Run: headless pygame with SDL's dummy video driver; simulated clock (each Clock.tick advances the game by its frame time, no real sleeping); random seed 0; keys injected as events and as key.get_pressed() state; no mouse input.
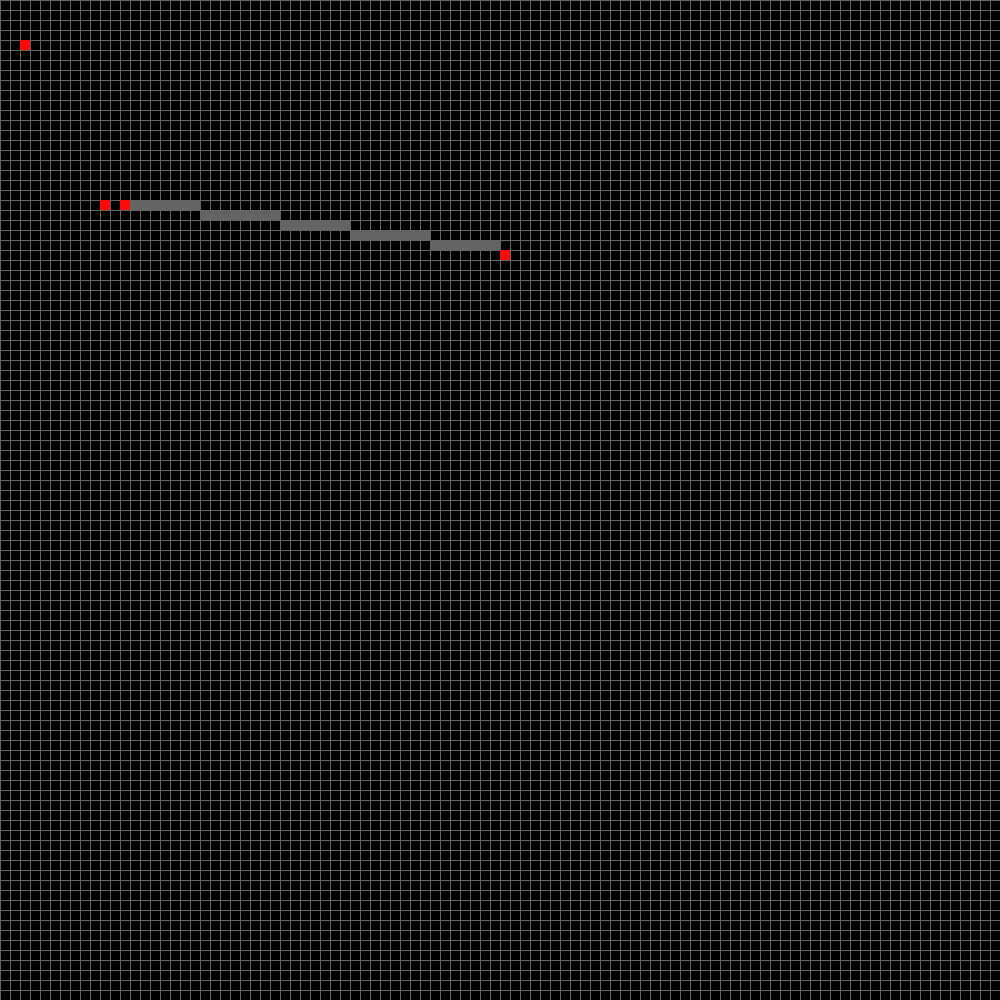
Frame 1 of 4 · flips 1–60 · no input
Frame 2 of 4 · flips 61–180 · tapped SPACE, RETURN · held RIGHT (→), D · screen unchanged from frame 1, image omitted
Frame 3 of 4 · flips 181–300 · held DOWN (↓), S · screen unchanged from frame 2, image omitted
Frame 4 of 4 · flips 301–420 · held LEFT (←), A, UP (↑), W · screen unchanged from frame 3, image omitted

The pygame program that drew these frames:

import pygame

# Ancho y alto teórico
ancho_teorico = 1000
alto_teorico = 1000

# Ancho y alto real
ancho_real = 100
alto_real = 100

# Relation (ratio) de aspecto entre el real y el teórico
delta_x = int(ancho_teorico/ancho_real)
delta_y = int(alto_teorico/alto_real)

screen = pygame.display.set_mode((ancho_teorico, alto_teorico))
running = True

WHITE = (255, 255, 255)
BLUE = (0, 0, 255)
BLACK = (0, 0, 0)
GRIS = (100, 100, 100)
ROJO = (255, 10, 10)


def dibujar_grilla(screen):

    # Lineas horizontales
    for pos_y in range(0, alto_teorico, delta_y):
        # print(f'pos_y={pos_y}')
        pygame.draw.aaline(screen, GRIS, (0, pos_y), (ancho_teorico, pos_y))

    # Lineas verticales
    for pos_x in range(0, ancho_teorico, delta_x):
        # print(f'pos_y={pos_y}')
        pygame.draw.aaline(screen, GRIS, (pos_x, 0), (pos_x, alto_teorico))


def pixel(screen, x, y, color):
    if x < 0 or x > ancho_real or y < 0 or y > alto_real:
        print(f'Punto incorrecto <{x},{y}>')
        return
    pixel_real = (x*delta_x, y*delta_y, delta_x, delta_y)
    # print(f'Pixel real={pixel_real}')
    # Rectángulo (<origen>,<ancho>,<alto>)
    pygame.draw.rect(screen, color, pixel_real)


def linea(screen, x0, y0, x1, y1, color):
    pendiente = (y1-y0)/(x1-x0)
    print(f'Pendiente={pendiente}')
    if pendiente < 1.0:
        y = y0*1.0
        for x in range(x0, x1):
            pixel(screen, x, int(y), color)
            y = y + pendiente
    if pendiente >= 1:  # La y se mueve más rápido que la x
        pendiente = (x1-x0)/(y1-y0)
        x = x0*1.0
        for y in range(y0, y1):
            pixel(screen, int(x), y, color)
            x = x + pendiente

    # Imprimimos los pixeles extremos en rojo.
    pixel(screen, x0, y0, ROJO)
    pixel(screen, x1, y1, ROJO)


while running:
    event = pygame.event.poll()
    if event.type == pygame.QUIT:
        running = False
    screen.fill(BLACK)
    # pygame.draw.rect(screen, BLUE, (200, 150, 100, 50))
    # pygame.draw.aaline(screen, (0, 100, 255), (0, 0), (ancho-1, alto-1))
    # pygame.draw.aaline(screen, (50, 180, 40), (ancho-1, 0), (0, alto-1))
    dibujar_grilla(screen)
    # pixel(screen, 4, 7, WHITE)
    linea(screen, 10, 20, 2, 4, GRIS)
    linea(screen, 12, 20, 50, 25, GRIS)
    pygame.display.flip()
